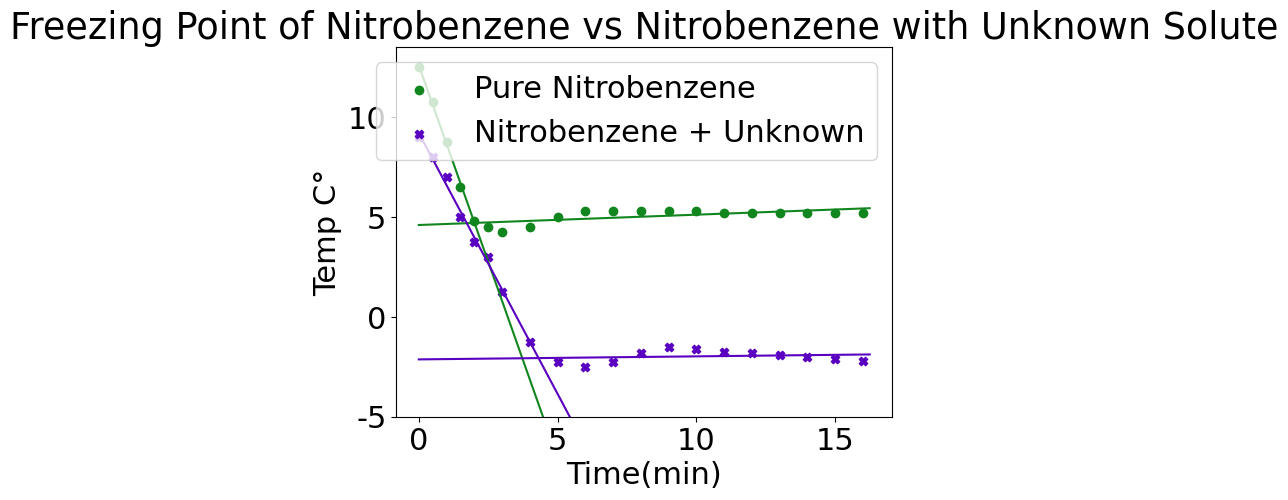

Source code (Python):
# program for graphing cooling curve for nitrobenzene and nitrobenzene + an unknown solution
import matplotlib.pyplot as plt
import matplotlib
import numpy as np

times = [0,0.5,1,1.5,2,2.5,]
for x in range(3,17):
    times.append(x)

# print(len(times))

nitro_pure = [12.5,10.75,8.75,6.50,4.8,4.5,4.25,4.5,5,5.3,5.3,5.3,5.3,5.3,5.2,5.2,5.2,5.2,5.2,5.2]

nitro_unk = [9,8,7,5,3.75,3,1.25,-1.25,-2.25,-2.5,-2.25,-1.8,-1.5,-1.6,-1.75,-1.8,-1.9,-2,-2.1,-2.2]

font = {'family' : 'Times New Roman',
        'weight' : 'normal',
        'size'   : 22}

matplotlib.rc('font', **font)

xvals2 = np.linspace(0,16.25,1000)

def make_line(limit1, limit2, list):
    coef, intercept = np.polyfit(times[limit1:limit2],list[limit1:limit2],1)
    #print(list[limit1:limit2])
    coefs = np.polyfit(times[limit1:limit2],list[limit1:limit2],1)
    poly1d_fn = np.poly1d(coefs)
    return poly1d_fn

line1 = make_line(0,5, nitro_pure)
line2 = make_line(5,20, nitro_pure)
line3 = make_line(0,8, nitro_unk)
line4 = make_line(8,20, nitro_unk)

pure_point = []
unk_point = 0

pure_count = 0
for x in range(0,50):
    w = line1(x*0.1)
    q = line2(x*0.1)
    if ((abs(w-q))<0.05):
        pure_point = line1(x*0.1)
        break
    else:
        pass

for x in range(0,50):
    w = line3(x*0.1)
    q = line4(x*0.1)
    if (abs(abs(w)-abs(q))<0.045):
        unk_point= line1(x*0.1)
        break
    else:
        pass

print("Freezing Point of Pure", pure_point)
print("Freezing Point of Unknown", unk_point)

plt.scatter(times, nitro_pure, c='#12861E', marker='o', label ="Pure Nitrobenzene")
plt.scatter(times, nitro_unk, c='#5900C1', marker='X', label ="Nitrobenzene + Unknown")
plt.plot(xvals2,line1(xvals2), c='#12861E')
plt.plot(xvals2,line2(xvals2), c='#12861E')
plt.plot(xvals2,line3(xvals2), c='#5900C1')
plt.plot(xvals2,line4(xvals2), c='#5900C1')
#plt.scatter(xvals1, yvals2, c='#34eb74')
#plt.xlim(0,0.5)
#plt.ylim(0,2.5)
plt.title(r'Freezing Point of Nitrobenzene vs Nitrobenzene with Unknown Solute')
plt.xlabel(r'Time(min)')
plt.ylabel('Temp C'+ chr(176))
plt.legend(loc="upper right")
plt.ylim(0,16.25)
plt.ylim(-5,13.5)
# Show the boundary between the regions:
#theta = np.arange(0, np.pi / 2, 0.01)
#plt.plot(r0 * np.cos(theta), r0 * np.sin(theta))

plt.show()
